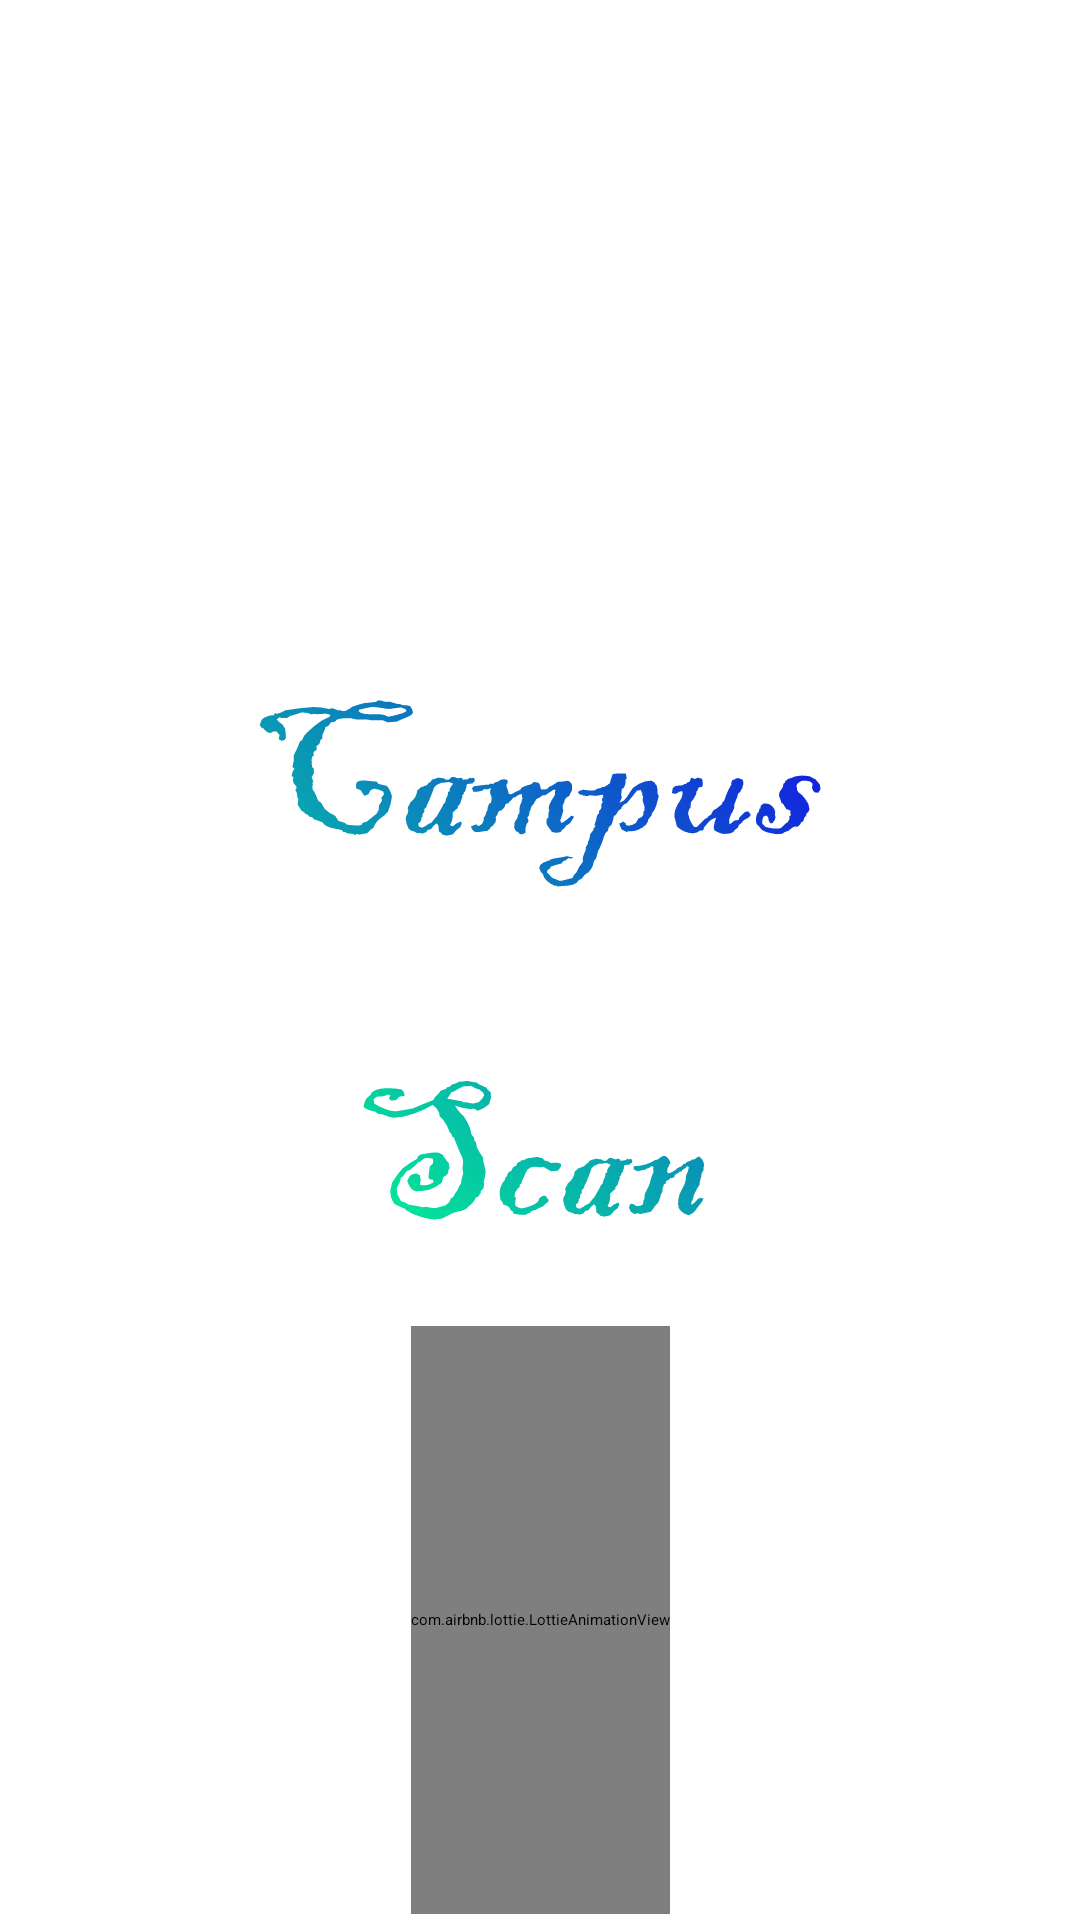

Reconstruct the res/layout file that produces this screen, plus the resources it refers to.
<!-- AndroidManifest.xml: application theme Theme.APLICACION_CAMPUS_SCAN -->
<!-- res/layout/activity_main.xml -->
<?xml version="1.0" encoding="utf-8"?>
<androidx.constraintlayout.widget.ConstraintLayout xmlns:android="http://schemas.android.com/apk/res/android"
    xmlns:app="http://schemas.android.com/apk/res-auto"
    xmlns:tools="http://schemas.android.com/tools"
    android:layout_width="match_parent"
    android:layout_height="match_parent"
    tools:context=".PANTALLA_DE_INICIO"
    android:background="@color/white"


    >


    <ImageView
        android:layout_width="match_parent"
        android:layout_height="wrap_content"
        android:layout_marginTop="314dp"
        android:layout_marginBottom="116dp"
        android:src="@drawable/campus_scan"
        app:layout_constraintBottom_toTopOf="@+id/lottieAnimationView"
        app:layout_constraintEnd_toEndOf="parent"
        app:layout_constraintStart_toStartOf="parent"
        app:layout_constraintTop_toTopOf="parent" />



    <com.airbnb.lottie.LottieAnimationView
        android:id="@+id/lottieAnimationView"
        android:layout_width="wrap_content"
        android:layout_height="196dp"
        android:layout_marginBottom="2dp"
        app:layout_constraintBottom_toBottomOf="parent"
        app:layout_constraintEnd_toEndOf="parent"
        app:layout_constraintStart_toStartOf="parent"
        app:lottie_autoPlay="true"
        app:lottie_loop="true"
        app:lottie_rawRes="@raw/loading" />


</androidx.constraintlayout.widget.ConstraintLayout>
<!-- resources referenced by this layout -->
<resources>
  <!-- drawable campus_scan: vector/xml drawable (drawable, 20643 chars, omitted) -->
  <style name="Theme.APLICACION_CAMPUS_SCAN" parent="Theme.Material3.DayNight.NoActionBar">
          
          <item name="colorPrimary">@color/black</item>
          <item name="colorPrimaryVariant">#090909</item>
          <item name="colorOnPrimary">@color/white</item>
          
          <item name="colorSecondary">@color/teal_200</item>
          <item name="colorSecondaryVariant">@color/teal_200</item>
          <item name="colorOnSecondary">@color/black</item>
          
          <item name="android:statusBarColor">?attr/colorPrimaryVariant</item>
          
      </style>
  <!-- not gathered from this repository: default colours our renderer supplied (Android Studio template values) -->
  <color name="teal_200">#FF03DAC5</color>
  <color name="black">#FF000000</color>
  <color name="white">#FFFFFFFF</color>
</resources>
